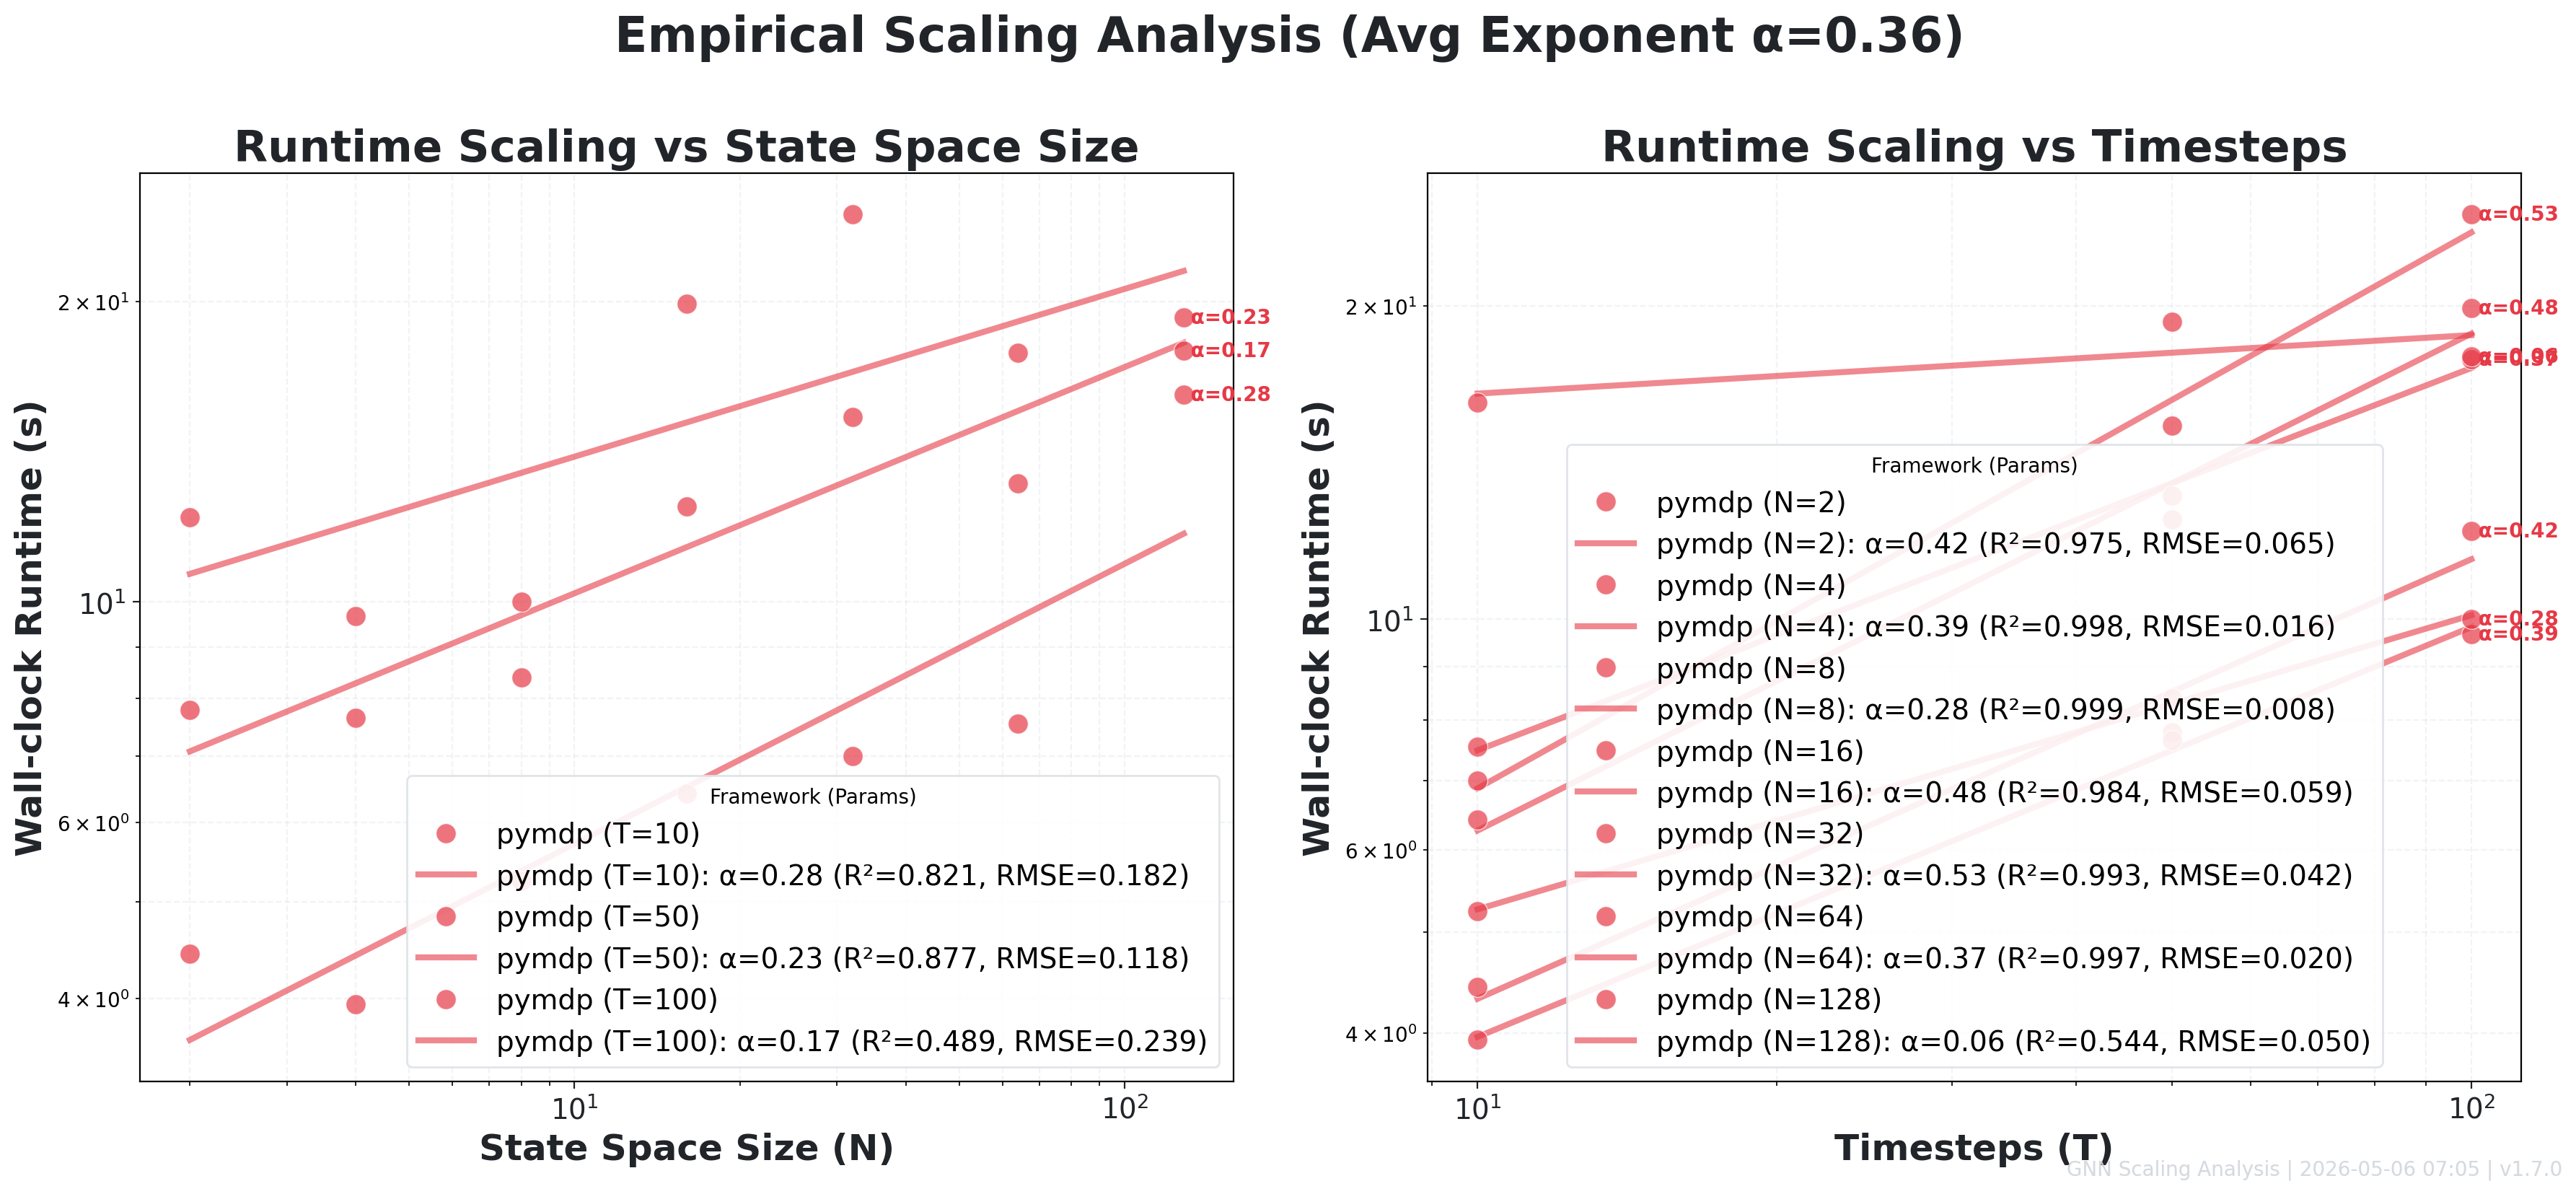

The table this chart was drawn from, first rows:
Framework, N, T, Runtime (s), Runtime_std (s)
pymdp, 2, 10, 4.436, 
pymdp, 2, 50, 7.79, 
pymdp, 2, 100, 12.16, 
pymdp, 4, 10, 3.942, 
pymdp, 4, 50, 7.651, 
pymdp, 4, 100, 9.674, 
pymdp, 8, 10, 5.245, 
pymdp, 8, 50, 8.389, 
pymdp, 8, 100, 10.01, 
pymdp, 16, 10, 6.419, 
pymdp, 16, 50, 12.46, 
pymdp, 16, 100, 19.9, 
pymdp, 32, 10, 6.998, 
pymdp, 32, 50, 15.34, 
pymdp, 32, 100, 24.49, 
pymdp, 64, 10, 7.545, 
pymdp, 64, 50, 13.14, 
pymdp, 64, 100, 17.78, 
pymdp, 128, 10, 16.13, 
pymdp, 128, 50, 19.31, 
pymdp, 128, 100, 17.87, 
